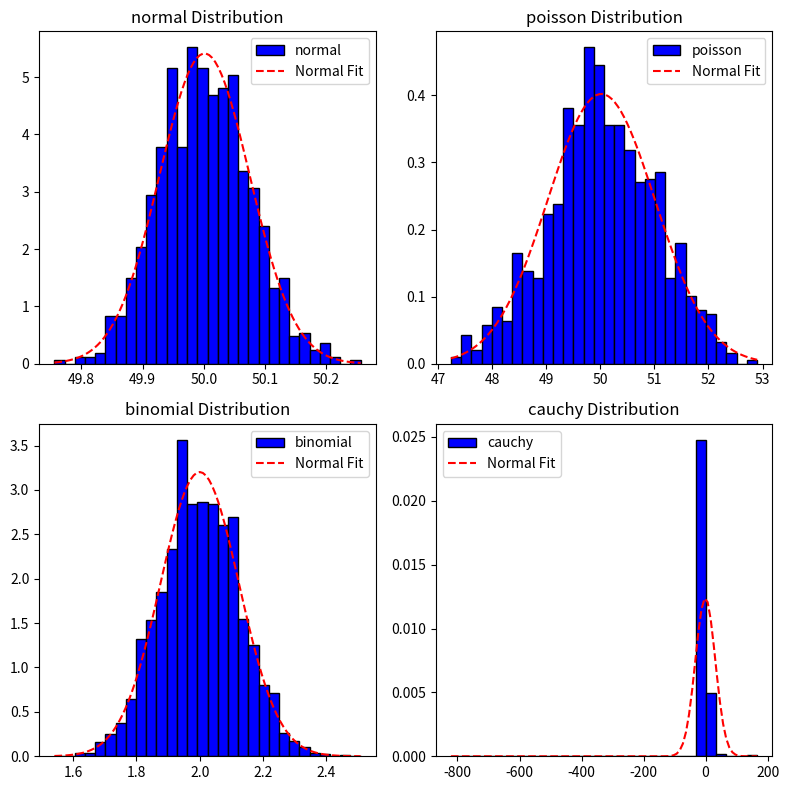

This figure's Python source:
"""
[redacted]
"""

import numpy as np
import matplotlib.pyplot as plt
from scipy.stats import norm, poisson, binom

def plot_distribution_with_clt(N: int, M: int, plot_num: list, dist: str = 'normal', param: tuple = None):
    if param :
        if dist == 'normal':
            data = np.random.normal(loc=param[0], scale=param[1], size=(N, M))
        elif dist == "poisson":
            data = np.random.poisson(lam=param[0], size=(N, M))
        elif dist == "binomial":
            data = np.random.binomial(n=param[0], p=param[1], size=(N, M))
        elif dist =="cauchy":
            data = np.random.standard_cauchy(size=(N, M)) 
        
        mean_vect = data.mean(axis=0)
        mean_data = mean_vect.mean()
        std_data = mean_vect.std()

        
        axs[plot_num[0],plot_num[1]].hist(mean_vect, bins=30, density=True, color='blue', edgecolor='k', label=dist)
        x = np.linspace(min(mean_vect), max(mean_vect), 100)
        axs[plot_num[0],plot_num[1]].plot(x, norm.pdf(x, mean_data, std_data), 'r--', label='Normal Fit')
        axs[plot_num[0],plot_num[1]].set_title(f"{dist} Distribution")
        axs[plot_num[0],plot_num[1]].legend()

fig, axs = plt.subplots(2, 2, figsize=(8, 8))
plot_distribution_with_clt(N=50, M=1000,plot_num=[0,0], dist="normal", param=(50,0.5)) 
plot_distribution_with_clt(N=50, M=1000,plot_num=[0,1], dist="poisson", param=(50,)) 
plot_distribution_with_clt(N=100, M=10000,plot_num=[1,0], dist="binomial", param=(10,0.2)) 
plot_distribution_with_clt(N=30, M=1000,plot_num=[1,1], dist="cauchy", param=(10,)) 
plt.tight_layout()
plt.show()
